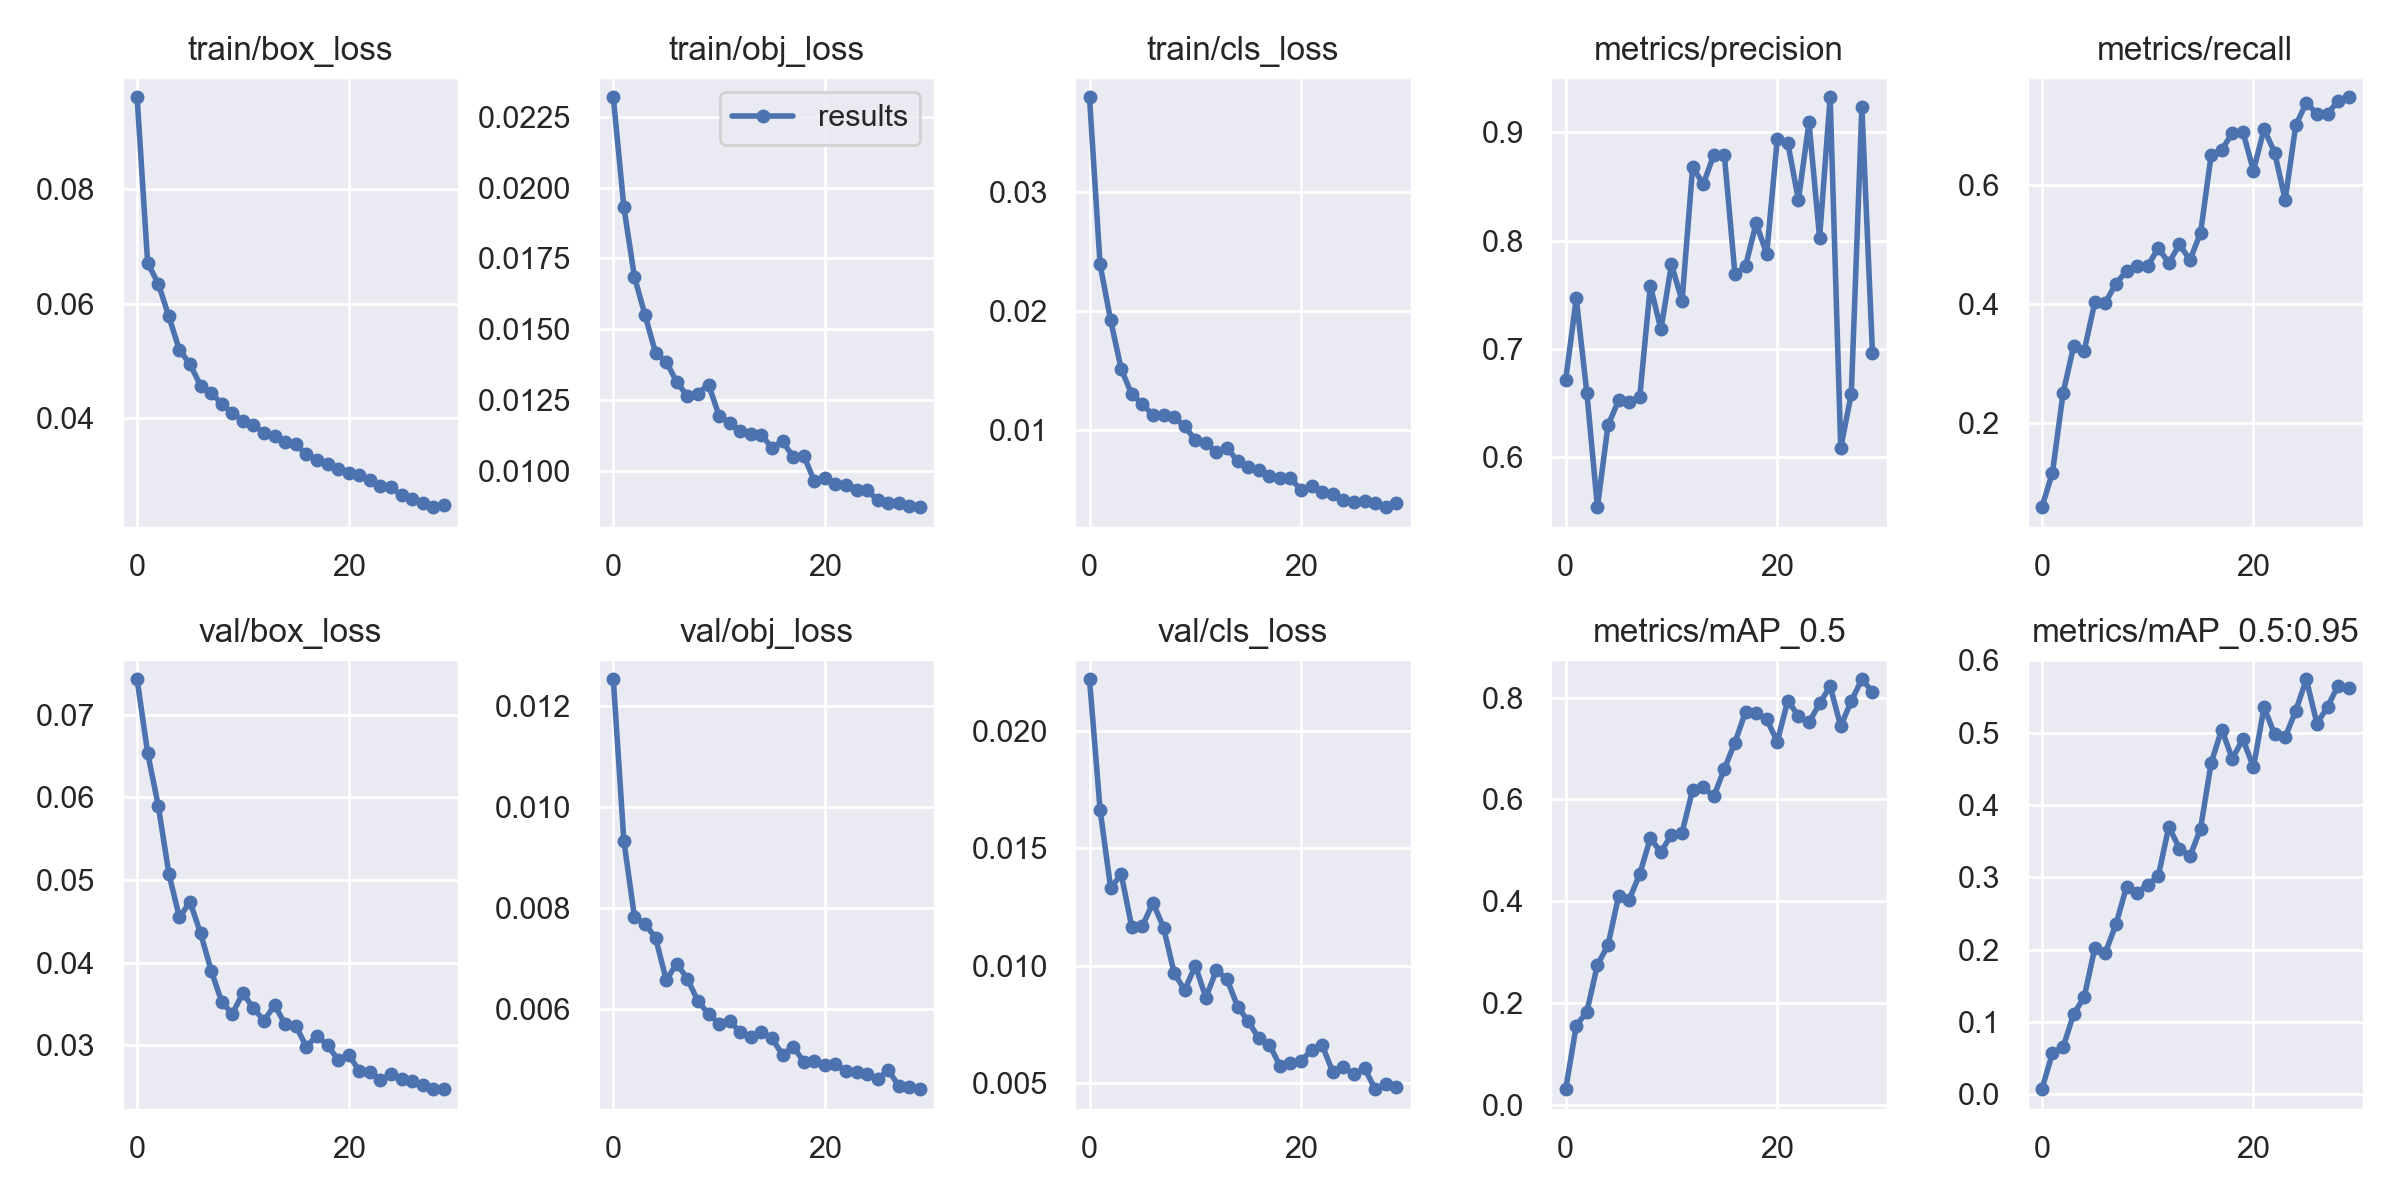

Data behind this chart, as committed beside it:
epoch, train/box_loss, train/obj_loss, train/cls_loss, metrics/precision, metrics/recall, metrics/mAP_0.5, metrics/mAP_0.5:0.95, val/box_loss, val/obj_loss, val/cls_loss, x/lr0, x/lr1, x/lr2
0, 0.09595, 0.02318, 0.03796, 0.6717, 0.0593, 0.031, 0.007417, 0.07429, 0.01252, 0.02218, 0.0704, 0.003288, 0.003288
1, 0.06703, 0.0193, 0.0239, 0.7466, 0.1172, 0.1557, 0.05746, 0.06535, 0.009328, 0.01664, 0.04019, 0.006403, 0.006403
2, 0.06349, 0.01685, 0.0192, 0.6594, 0.2502, 0.1828, 0.06521, 0.059, 0.007826, 0.01331, 0.009748, 0.009298, 0.009298
3, 0.05775, 0.0155, 0.01509, 0.554, 0.3292, 0.2752, 0.1112, 0.05078, 0.007689, 0.01389, 0.00901, 0.00901, 0.00901
4, 0.05191, 0.01417, 0.01297, 0.6296, 0.3215, 0.3135, 0.1347, 0.04548, 0.00741, 0.01164, 0.00901, 0.00901, 0.00901
5, 0.04946, 0.01386, 0.01218, 0.6525, 0.4028, 0.4104, 0.2023, 0.04736, 0.006581, 0.0117, 0.00868, 0.00868, 0.00868
6, 0.04569, 0.01315, 0.01121, 0.6512, 0.4021, 0.4031, 0.1961, 0.04356, 0.006902, 0.01269, 0.00835, 0.00835, 0.00835
7, 0.04448, 0.01265, 0.01124, 0.6557, 0.4343, 0.4536, 0.2352, 0.03905, 0.006605, 0.01163, 0.00802, 0.00802, 0.00802
8, 0.04251, 0.01274, 0.01103, 0.7584, 0.4552, 0.5235, 0.287, 0.03526, 0.006161, 0.009703, 0.00769, 0.00769, 0.00769
9, 0.04088, 0.01306, 0.01028, 0.7181, 0.4643, 0.4965, 0.2791, 0.0338, 0.005913, 0.00896, 0.00736, 0.00736, 0.00736
10, 0.0396, 0.01196, 0.009147, 0.778, 0.4636, 0.5307, 0.29, 0.03632, 0.005718, 0.01001, 0.00703, 0.00703, 0.00703
11, 0.03879, 0.01172, 0.008887, 0.7443, 0.4936, 0.5349, 0.3018, 0.03448, 0.005765, 0.008654, 0.0067, 0.0067, 0.0067
12, 0.03751, 0.0114, 0.008107, 0.8681, 0.4688, 0.6189, 0.3703, 0.03298, 0.005549, 0.009817, 0.00637, 0.00637, 0.00637
13, 0.03687, 0.01131, 0.00848, 0.8523, 0.4999, 0.6235, 0.34, 0.03487, 0.005448, 0.009433, 0.00604, 0.00604, 0.00604
14, 0.03592, 0.01129, 0.007344, 0.8792, 0.4738, 0.6057, 0.3292, 0.03254, 0.005548, 0.008273, 0.00571, 0.00571, 0.00571
15, 0.0355, 0.01082, 0.006885, 0.8788, 0.5193, 0.6601, 0.3675, 0.03235, 0.005426, 0.007648, 0.00538, 0.00538, 0.00538
16, 0.0337, 0.01105, 0.006602, 0.7691, 0.6495, 0.7116, 0.4584, 0.02985, 0.005102, 0.006921, 0.00505, 0.00505, 0.00505
17, 0.03277, 0.01051, 0.006068, 0.7764, 0.6588, 0.7721, 0.5044, 0.03116, 0.005263, 0.006656, 0.00472, 0.00472, 0.00472
18, 0.03198, 0.01055, 0.005898, 0.8162, 0.6861, 0.7705, 0.4642, 0.02999, 0.004966, 0.005758, 0.00439, 0.00439, 0.00439
19, 0.03112, 0.009657, 0.005939, 0.7878, 0.6889, 0.7573, 0.4912, 0.02827, 0.004973, 0.005889, 0.00406, 0.00406, 0.00406
20, 0.0304, 0.009775, 0.004901, 0.8935, 0.6235, 0.7135, 0.4523, 0.02886, 0.004898, 0.00594, 0.00373, 0.00373, 0.00373
21, 0.0301, 0.00956, 0.005276, 0.8901, 0.6935, 0.7939, 0.5353, 0.02693, 0.00491, 0.006435, 0.0034, 0.0034, 0.0034
22, 0.02919, 0.009524, 0.004784, 0.8376, 0.6538, 0.7635, 0.4978, 0.0268, 0.004784, 0.006623, 0.00307, 0.00307, 0.00307
23, 0.02817, 0.009335, 0.004609, 0.9094, 0.5746, 0.7511, 0.4938, 0.02581, 0.004762, 0.005485, 0.00274, 0.00274, 0.00274
24, 0.028, 0.009338, 0.004091, 0.8027, 0.6996, 0.7883, 0.5307, 0.0265, 0.004713, 0.005717, 0.00241, 0.00241, 0.00241
25, 0.02658, 0.00897, 0.00394, 0.9324, 0.7376, 0.8222, 0.5739, 0.02595, 0.004627, 0.005383, 0.00208, 0.00208, 0.00208
26, 0.02587, 0.008885, 0.003992, 0.6087, 0.7187, 0.7435, 0.5126, 0.02573, 0.004797, 0.005653, 0.00175, 0.00175, 0.00175
27, 0.02525, 0.008868, 0.003794, 0.6586, 0.7193, 0.7934, 0.5358, 0.02522, 0.004481, 0.004761, 0.00142, 0.00142, 0.00142
28, 0.02452, 0.008789, 0.003488, 0.9234, 0.74, 0.8358, 0.5653, 0.02473, 0.004455, 0.004991, 0.00109, 0.00109, 0.00109
29, 0.02486, 0.008736, 0.003873, 0.6966, 0.7466, 0.8114, 0.5622, 0.0247, 0.004423, 0.004871, 0.00076, 0.00076, 0.00076
